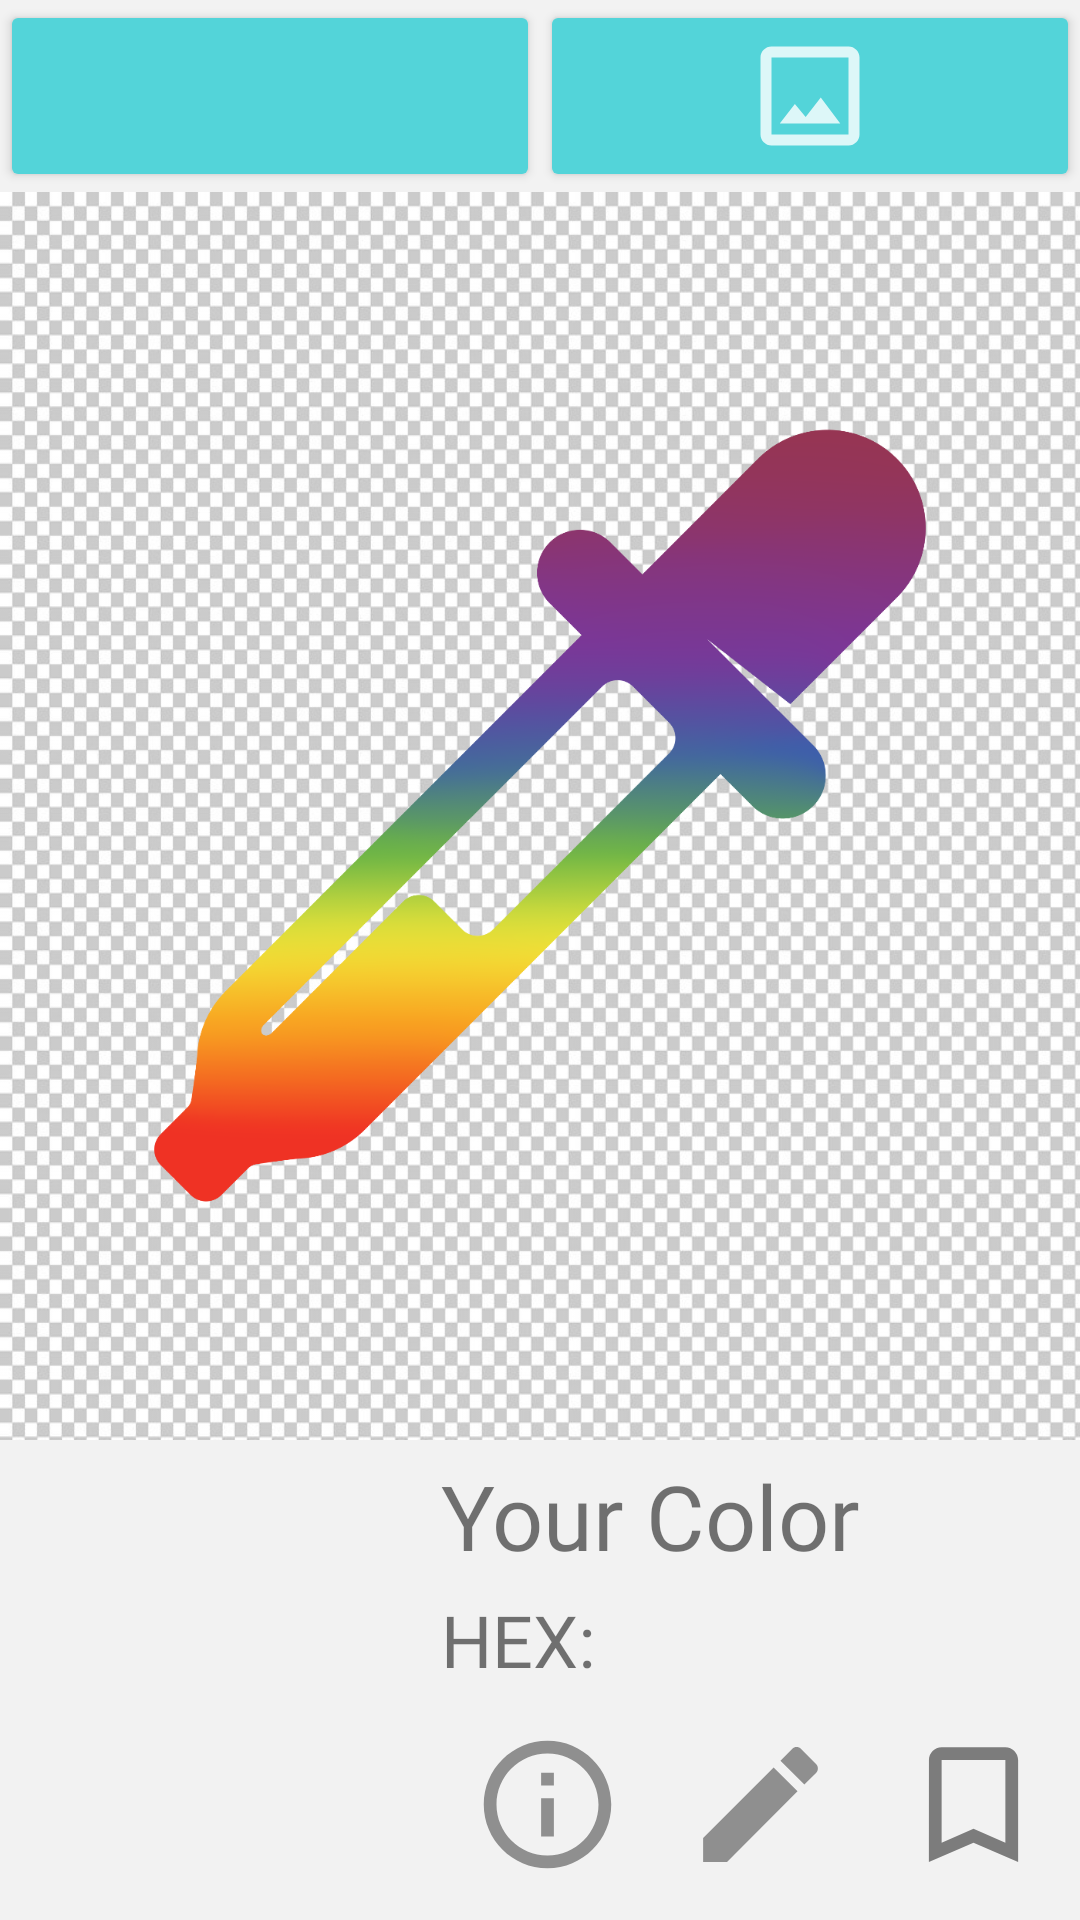

The Android layout XML behind this screen, and the referenced resources:
<!-- AndroidManifest.xml: application theme AppTheme -->
<!-- res/layout/fragment_color_picker.xml -->
<?xml version="1.0" encoding="utf-8"?>
<LinearLayout xmlns:android="http://schemas.android.com/apk/res/android"
    xmlns:app="http://schemas.android.com/apk/res-auto"
    xmlns:tools="http://schemas.android.com/tools"
    android:layout_width="match_parent"
    android:layout_height="match_parent"
    android:gravity="bottom"
    android:orientation="vertical"
    android:weightSum="10"
    tools:context=".ColorPickerFragment">

    <LinearLayout
        android:layout_width="match_parent"
        android:layout_height="0dp"
        android:layout_weight="1"
        android:orientation="horizontal"
        >

        <ImageButton
            android:id="@+id/openCameraButton"
            style="@style/Widget.AppCompat.Button.Colored"
            android:layout_width="match_parent"
            android:layout_height="match_parent"
            android:layout_weight="0.5"
            android:adjustViewBounds="true"
            android:padding="10dp"
            android:scaleType="fitCenter"
            android:src="@drawable/camera_white_filled"
            tools:src="@drawable/camera_white_filled" />

        <ImageButton
            android:id="@+id/viewGalleryButton"
            style="@style/Widget.AppCompat.Button.Colored"
            android:layout_width="match_parent"
            android:layout_height="match_parent"
            android:layout_weight="0.5"
            android:src="@drawable/image_white_filled"
            android:adjustViewBounds="true"
            android:padding="10dp"
            android:scaleType="fitCenter"/>
    </LinearLayout>

    <FrameLayout
        android:layout_width="match_parent"
        android:layout_height="0dp"
        android:layout_weight="6.5">

        <ImageView
            android:id="@+id/pickingImage"
            android:layout_width="wrap_content"
            android:layout_height="wrap_content"
            android:background="@drawable/newtransparent"
            android:src="@drawable/livecolor_logo"
            app:layout_constraintDimensionRatio="1:1" />
    </FrameLayout>

    <LinearLayout
        android:layout_width="match_parent"
        android:layout_height="0dp"
        android:layout_weight="2.5"
        android:gravity="bottom"
        android:orientation="horizontal"
        android:weightSum="10">

        <ImageView
            android:id="@+id/pickedColorDisplayView"
            android:layout_width="0dp"
            android:layout_height="match_parent"
            android:layout_marginTop="5dp"
            android:layout_marginRight="5dp"
            android:layout_weight="4" />

        <LinearLayout
            android:layout_width="0dp"
            android:layout_height="match_parent"
            android:layout_weight="6"
            android:orientation="vertical">

            <TextView
                android:id="@+id/colorName"
                android:layout_width="match_parent"
                android:layout_height="wrap_content"
                android:layout_marginTop="5dp"
                android:layout_marginBottom="5dp"
                android:fontFamily="@font/lato_bold"
                android:text="@string/colorValues"
                android:textSize="30sp" />

            <TextView
                android:id="@+id/HEXText"
                android:layout_width="match_parent"
                android:layout_height="wrap_content"
                android:fontFamily="@font/lato_regular"
                android:text="@string/colorHEX"
                android:textSize="24sp" />

            <TextView
                android:id="@+id/RGBText"
                android:layout_width="match_parent"
                android:layout_height="wrap_content"
                android:text="@string/colorRGB"
                android:visibility="gone" />

            <TextView
                android:id="@+id/HSVText"
                android:layout_width="match_parent"
                android:layout_height="wrap_content"
                android:text="@string/colorHSV"
                android:visibility="gone" />

            //below gets our HEX/RGB/HSV without labels
            <TextView
                android:id="@+id/plainHex"
                android:layout_width="match_parent"
                android:layout_height="wrap_content"
                android:text=""
                android:visibility="gone" />
            <TextView
                android:id="@+id/plainRgb"
                android:layout_width="match_parent"
                android:layout_height="wrap_content"
                android:text=""
                android:visibility="gone" />
            <TextView
                android:id="@+id/plainHsv"
                android:layout_width="match_parent"
                android:layout_height="wrap_content"
                android:text=""
                android:visibility="gone" />


            <LinearLayout
                android:layout_width="match_parent"
                android:layout_height="match_parent"
                android:orientation="horizontal">

                <ImageButton
                    android:id="@+id/infoButton"
                    style="@android:style/Widget.DeviceDefault.ImageButton"
                    android:layout_width="match_parent"
                    android:layout_height="match_parent"
                    android:layout_weight="0.5"
                    android:adjustViewBounds="true"
                    android:background="@android:color/transparent"
                    android:padding="10dp"
                    android:scaleType="fitCenter"
                    android:src="@drawable/info_filled" />

                <ImageButton
                    android:id="@+id/editButton"
                    style="@style/Widget.AppCompat.ImageButton"
                    android:layout_width="match_parent"
                    android:layout_height="match_parent"
                    android:layout_weight="0.5"
                    android:adjustViewBounds="true"
                    android:background="@android:color/transparent"
                    android:padding="10dp"
                    android:scaleType="fitCenter"
                    android:src="@drawable/edit_filled" />

                <ImageButton
                    android:id="@+id/saveButton"
                    android:layout_width="match_parent"
                    android:layout_height="match_parent"
                    android:layout_weight="0.5"
                    android:adjustViewBounds="true"
                    android:background="@android:color/transparent"
                    android:padding="10dp"
                    android:scaleType="fitCenter"
                    android:src="@drawable/ic_action_name" />
            </LinearLayout>

        </LinearLayout>

    </LinearLayout>


</LinearLayout>
<!-- resources referenced by this layout -->
<resources>
  <!-- drawable edit_filled (drawable-anydpi) -->
  <vector xmlns:android="http://schemas.android.com/apk/res/android"
      android:width="24dp"
      android:height="24dp"
      android:viewportWidth="24"
      android:viewportHeight="24"
      android:alpha="0.8">
      <path
          android:fillColor="@color/colorIconPrimary"
          android:pathData="M3,17.25V21h3.75L17.81,9.94l-3.75,-3.75L3,17.25zM20.71,7.04c0.39,-0.39 0.39,-1.02 0,-1.41l-2.34,-2.34c-0.39,-0.39 -1.02,-0.39 -1.41,0l-1.83,1.83 3.75,3.75 1.83,-1.83z"/>
  </vector>
  <!-- drawable ic_action_name (drawable-anydpi) -->
  <vector xmlns:android="http://schemas.android.com/apk/res/android"
      android:width="24dp"
      android:height="24dp"
      android:viewportWidth="24"
      android:viewportHeight="24"
      android:alpha="0.8">
      <path
          android:fillColor="#5F5F5F"
          android:pathData="M17,3L7,3c-1.1,0 -1.99,0.9 -1.99,2L5,21l7,-3 7,3L19,5c0,-1.1 -0.9,-2 -2,-2zM17,18l-5,-2.18L7,18L7,5h10v13z"/>
  </vector>
  <!-- drawable image_white_filled (drawable-anydpi) -->
  <vector xmlns:android="http://schemas.android.com/apk/res/android"
      android:width="24dp"
      android:height="24dp"
      android:viewportWidth="24"
      android:viewportHeight="24"
      android:tint="#FFFFFF"
      android:alpha="0.8">
      <path
          android:fillColor="#FF000000"
          android:pathData="M19,3L5,3c-1.1,0 -2,0.9 -2,2v14c0,1.1 0.9,2 2,2h14c1.1,0 2,-0.9 2,-2L21,5c0,-1.1 -0.9,-2 -2,-2zM19,19L5,19L5,5h14v14zM13.96,12.29l-2.75,3.54 -1.96,-2.36L6.5,17h11l-3.54,-4.71z"/>
  </vector>
  <!-- drawable info_filled (drawable-anydpi) -->
  <vector xmlns:android="http://schemas.android.com/apk/res/android"
      android:width="24dp"
      android:height="24dp"
      android:viewportWidth="24"
      android:viewportHeight="24"
      android:alpha="0.8">
      <path
          android:fillColor="@color/colorIconPrimary"
          android:pathData="M11,17h2v-6h-2v6zM12,2C6.48,2 2,6.48 2,12s4.48,10 10,10 10,-4.48 10,-10S17.52,2 12,2zM12,20c-4.41,0 -8,-3.59 -8,-8s3.59,-8 8,-8 8,3.59 8,8 -3.59,8 -8,8zM11,9h2L13,7h-2v2z"/>
  </vector>
  <!-- drawable livecolor_logo: png bitmap (drawable, 83695 bytes) -->
  <!-- drawable newtransparent: jpg bitmap (drawable-mdpi, 313389 bytes) -->
  <string name="colorHEX"> HEX: </string>
  <string name="colorHSV"> HSV: </string>
  <string name="colorRGB">RGB: </string>
  <string name="colorValues">Your Color</string>
  <style name="AppTheme" parent="Theme.AppCompat.DayNight">
          
          <item name="colorPrimary">@color/colorPrimary</item>
          <item name="colorPrimaryDark">@color/colorPrimaryDark</item>
          <item name="colorAccent">@color/colorAccent</item>
          <item name="android:colorBackground">@color/colorBackground</item>
  
          
          
          <item name="windowActionBar">false</item>
          <item name="windowNoTitle">true</item>
  
      </style>
  <color name="colorIconPrimary">#777777</color>
  <color name="colorPrimary">#C5C5C5</color>
  <color name="colorPrimaryDark">#A6B1B1</color>
  <color name="colorAccent">#53D4D9</color>
  <color name="colorBackground">#FFF2F2F2</color>
</resources>
